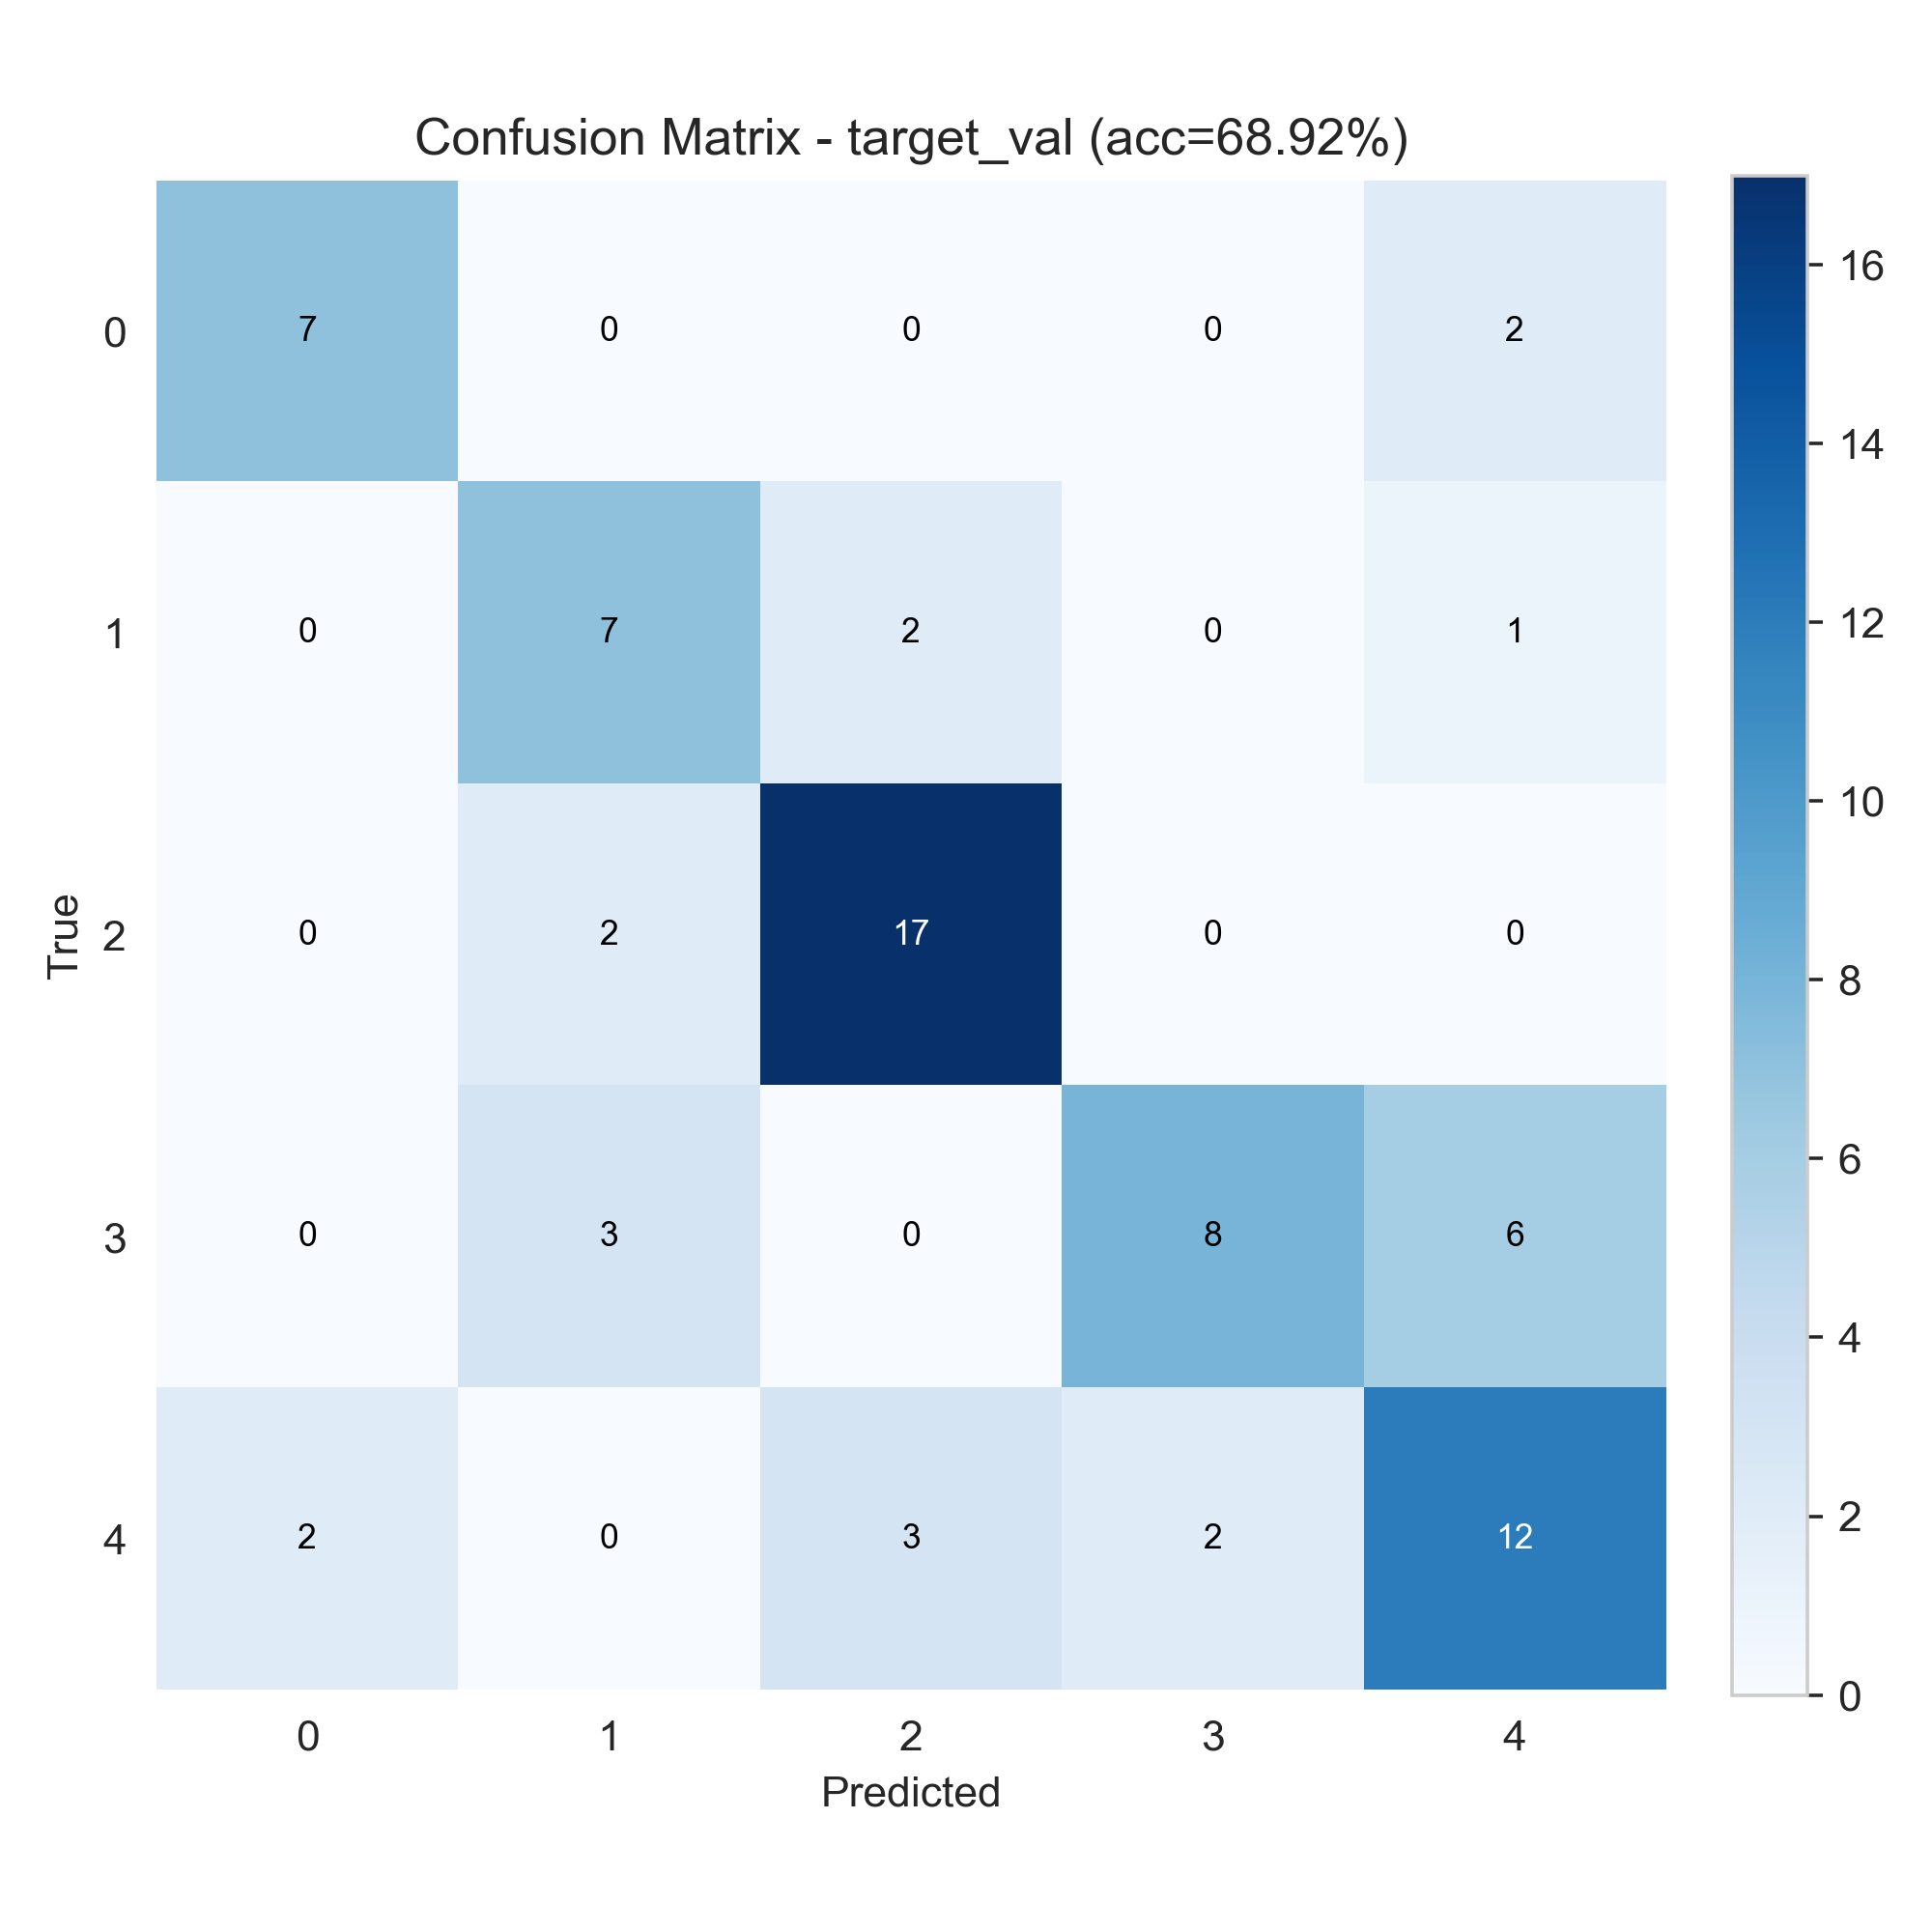

Source data for this figure (header and first rows):
7, 0, 0, 0, 2
0, 7, 2, 0, 1
0, 2, 17, 0, 0
0, 3, 0, 8, 6
2, 0, 3, 2, 12
